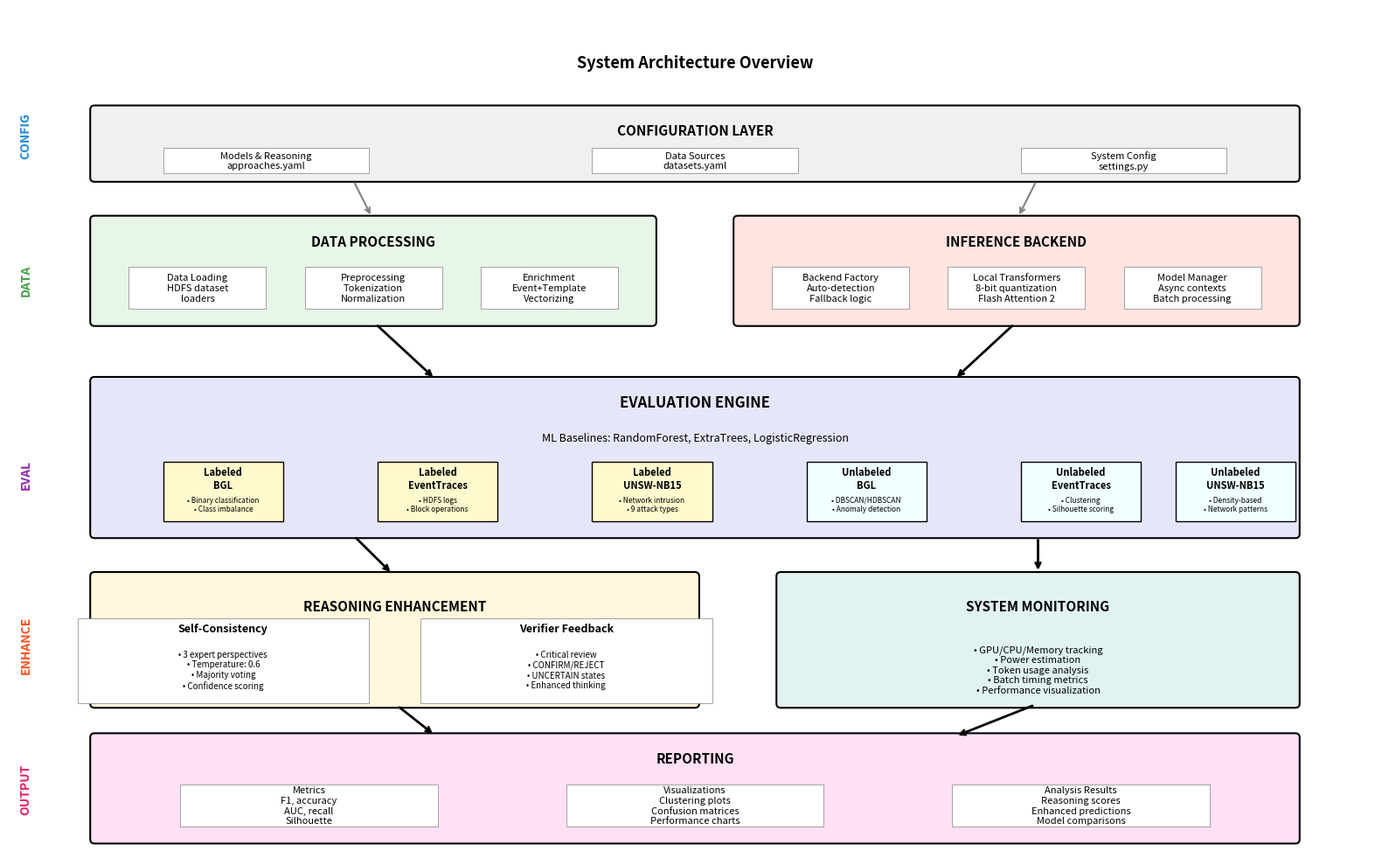

Write Python code to recreate this figure. (Note: this script raises an exception after producing the figure.)
#!/usr/bin/env python3
"""
Create SCARLOG architecture diagram without title
Based on the scarlog_architecture_current.png layout
"""
import matplotlib.pyplot as plt
import matplotlib.patches as patches
from matplotlib.patches import FancyBboxPatch, Rectangle, ConnectionPatch
import numpy as np

def create_scarlog_architecture():
    """Create the SCARLOG architecture diagram"""
    fig, ax = plt.subplots(1, 1, figsize=(16, 10))
    ax.set_xlim(0, 16)
    ax.set_ylim(0, 10)
    ax.axis('off')
    
    # Color scheme based on the original
    colors = {
        'config': '#F0F0F0',      # Light gray for configuration layer
        'data': '#E8F5E9',        # Light green for data processing
        'inference': '#FFE4E1',   # Light pink for inference backend
        'evaluation': '#E6E6FA',  # Light purple for evaluation engine
        'enhancement': '#FFF8DC', # Light yellow for reasoning enhancement
        'monitoring': '#E0F2F1',  # Light teal for system monitoring
        'output': '#FFE0F5',      # Light pink for output/reporting
        'labeled': '#FFFACD',     # Light yellow for labeled components
        'unlabeled': '#F0FFFF'    # Light blue for unlabeled components
    }
    
    # Main title area 
    # ax.text(8, 9.7, 'SCARLOG: Self Consistent Anomaly Reasoning for Logs', 
    #         fontsize=16, fontweight='bold', ha='center')
    
    # Subtitle
    ax.text(8, 9.3, 'System Architecture Overview', 
            fontsize=13, fontweight='bold', ha='center', style='italic')
    
    # Side labels
    ax.text(0.2, 8.5, 'CONFIG', fontsize=10, fontweight='bold', rotation=90, 
            va='center', ha='center', color='#1E88E5')
    ax.text(0.2, 6.8, 'DATA', fontsize=10, fontweight='bold', rotation=90, 
            va='center', ha='center', color='#43A047')
    ax.text(0.2, 4.5, 'EVAL', fontsize=10, fontweight='bold', rotation=90, 
            va='center', ha='center', color='#8E24AA')
    ax.text(0.2, 2.5, 'ENHANCE', fontsize=10, fontweight='bold', rotation=90, 
            va='center', ha='center', color='#F4511E')
    ax.text(0.2, 0.8, 'OUTPUT', fontsize=10, fontweight='bold', rotation=90, 
            va='center', ha='center', color='#E91E63')
    
    # 1. CONFIGURATION LAYER
    config_box = FancyBboxPatch((1, 8.0), 14, 0.8, boxstyle="round,pad=0.05",
                                facecolor=colors['config'], edgecolor='black', linewidth=1.5)
    ax.add_patch(config_box)
    ax.text(8, 8.5, 'CONFIGURATION LAYER', fontsize=11, fontweight='bold', ha='center')
    
    # Config components
    config_components = [
        (3, 8.2, 'Models & Reasoning\napproaches.yaml'),
        (8, 8.2, 'Data Sources\ndatasets.yaml'),
        (13, 8.2, 'System Config\nsettings.py')
    ]
    
    for x, y, text in config_components:
        comp_box = Rectangle((x-1.2, y-0.15), 2.4, 0.3, 
                           facecolor='white', edgecolor='gray', linewidth=0.5)
        ax.add_patch(comp_box)
        ax.text(x, y, text, fontsize=8, ha='center', va='center')
    
    # 2. DATA PROCESSING AND INFERENCE BACKEND
    # Data Processing
    data_box = FancyBboxPatch((1, 6.3), 6.5, 1.2, boxstyle="round,pad=0.05",
                              facecolor=colors['data'], edgecolor='black', linewidth=1.5)
    ax.add_patch(data_box)
    ax.text(4.25, 7.2, 'DATA PROCESSING', fontsize=11, fontweight='bold', ha='center')
    
    data_components = [
        (2.2, 6.7, 'Data Loading\nHDFS dataset\nloaders'),
        (4.25, 6.7, 'Preprocessing\nTokenization\nNormalization'),
        (6.3, 6.7, 'Enrichment\nEvent+Template\nVectorizing')
    ]
    
    for x, y, text in data_components:
        comp_box = Rectangle((x-0.8, y-0.25), 1.6, 0.5, 
                           facecolor='white', edgecolor='gray', linewidth=0.5)
        ax.add_patch(comp_box)
        ax.text(x, y, text, fontsize=8, ha='center', va='center')
    
    # Inference Backend
    inference_box = FancyBboxPatch((8.5, 6.3), 6.5, 1.2, boxstyle="round,pad=0.05",
                                   facecolor=colors['inference'], edgecolor='black', linewidth=1.5)
    ax.add_patch(inference_box)
    ax.text(11.75, 7.2, 'INFERENCE BACKEND', fontsize=11, fontweight='bold', ha='center')
    
    inference_components = [
        (9.7, 6.7, 'Backend Factory\nAuto-detection\nFallback logic'),
        (11.75, 6.7, 'Local Transformers\n8-bit quantization\nFlash Attention 2'),
        (13.8, 6.7, 'Model Manager\nAsync contexts\nBatch processing')
    ]
    
    for x, y, text in inference_components:
        comp_box = Rectangle((x-0.8, y-0.25), 1.6, 0.5, 
                           facecolor='white', edgecolor='gray', linewidth=0.5)
        ax.add_patch(comp_box)
        ax.text(x, y, text, fontsize=8, ha='center', va='center')
    
    # 3. EVALUATION ENGINE
    eval_box = FancyBboxPatch((1, 3.8), 14, 1.8, boxstyle="round,pad=0.05",
                              facecolor=colors['evaluation'], edgecolor='black', linewidth=1.5)
    ax.add_patch(eval_box)
    ax.text(8, 5.3, 'EVALUATION ENGINE', fontsize=12, fontweight='bold', ha='center')
    
    # ML Baselines text
    ax.text(8, 4.9, 'ML Baselines: RandomForest, ExtraTrees, LogisticRegression', 
            fontsize=9, ha='center', style='italic')
    
    # Evaluation scenarios
    eval_scenarios = [
        (2.5, 4.3, 'Labeled\nBGL', colors['labeled'], '• Binary classification\n• Class imbalance'),
        (5, 4.3, 'Labeled\nEventTraces', colors['labeled'], '• HDFS logs\n• Block operations'),
        (7.5, 4.3, 'Labeled\nUNSW-NB15', colors['labeled'], '• Network intrusion\n• 9 attack types'),
        (10, 4.3, 'Unlabeled\nBGL', colors['unlabeled'], '• DBSCAN/HDBSCAN\n• Anomaly detection'),
        (12.5, 4.3, 'Unlabeled\nEventTraces', colors['unlabeled'], '• Clustering\n• Silhouette scoring'),
        (14.3, 4.3, 'Unlabeled\nUNSW-NB15', colors['unlabeled'], '• Density-based\n• Network patterns')
    ]
    
    for x, y, title, color, details in eval_scenarios:
        scenario_box = Rectangle((x-0.7, y-0.35), 1.4, 0.7, 
                               facecolor=color, edgecolor='black', linewidth=1)
        ax.add_patch(scenario_box)
        ax.text(x, y+0.15, title, fontsize=8, fontweight='bold', ha='center', va='center')
        ax.text(x, y-0.15, details, fontsize=6, ha='center', va='center')
    
    # 4. REASONING ENHANCEMENT AND SYSTEM MONITORING
    # Reasoning Enhancement
    reasoning_box = FancyBboxPatch((1, 1.8), 7, 1.5, boxstyle="round,pad=0.05",
                                   facecolor=colors['enhancement'], edgecolor='black', linewidth=1.5)
    ax.add_patch(reasoning_box)
    ax.text(4.5, 2.9, 'REASONING ENHANCEMENT', fontsize=11, fontweight='bold', ha='center')
    
    reasoning_components = [
        (2.5, 2.3, 'Self-Consistency', '• 3 expert perspectives\n• Temperature: 0.6\n• Majority voting\n• Confidence scoring'),
        (6.5, 2.3, 'Verifier Feedback', '• Critical review\n• CONFIRM/REJECT\n• UNCERTAIN states\n• Enhanced thinking')
    ]
    
    for x, y, title, details in reasoning_components:
        comp_box = Rectangle((x-1.7, y-0.5), 3.4, 1.0, 
                           facecolor='white', edgecolor='gray', linewidth=0.5)
        ax.add_patch(comp_box)
        ax.text(x, y+0.35, title, fontsize=9, fontweight='bold', ha='center')
        ax.text(x, y-0.1, details, fontsize=7, ha='center', va='center')
    
    # System Monitoring
    monitoring_box = FancyBboxPatch((9, 1.8), 6, 1.5, boxstyle="round,pad=0.05",
                                    facecolor=colors['monitoring'], edgecolor='black', linewidth=1.5)
    ax.add_patch(monitoring_box)
    ax.text(12, 2.9, 'SYSTEM MONITORING', fontsize=11, fontweight='bold', ha='center')
    
    monitoring_text = """• GPU/CPU/Memory tracking
• Power estimation
• Token usage analysis
• Batch timing metrics
• Performance visualization"""
    
    ax.text(12, 2.2, monitoring_text, fontsize=8, ha='center', va='center')
    
    # 5. REPORTING (Output Layer)
    reporting_box = FancyBboxPatch((1, 0.2), 14, 1.2, boxstyle="round,pad=0.05",
                                   facecolor=colors['output'], edgecolor='black', linewidth=1.5)
    ax.add_patch(reporting_box)
    ax.text(8, 1.1, 'REPORTING', fontsize=11, fontweight='bold', ha='center')
    
    reporting_components = [
        (3.5, 0.6, 'Metrics\nF1, accuracy\nAUC, recall\nSilhouette'),
        (8, 0.6, 'Visualizations\nClustering plots\nConfusion matrices\nPerformance charts'),
        (12.5, 0.6, 'Analysis Results\nReasoning scores\nEnhanced predictions\nModel comparisons')
    ]
    
    for x, y, text in reporting_components:
        comp_box = Rectangle((x-1.5, y-0.25), 3.0, 0.5, 
                           facecolor='white', edgecolor='gray', linewidth=0.5)
        ax.add_patch(comp_box)
        ax.text(x, y, text, fontsize=8, ha='center', va='center')
    
    # Add flow arrows
    # Config to Data/Inference
    arrow1 = ConnectionPatch((4, 8.0), (4.25, 7.5), "data", "data",
                            arrowstyle="->", shrinkA=5, shrinkB=5, color='gray', linewidth=1.5)
    ax.add_artist(arrow1)
    
    arrow2 = ConnectionPatch((12, 8.0), (11.75, 7.5), "data", "data",
                            arrowstyle="->", shrinkA=5, shrinkB=5, color='gray', linewidth=1.5)
    ax.add_artist(arrow2)
    
    # Data/Inference to Evaluation
    arrow3 = ConnectionPatch((4.25, 6.3), (5, 5.6), "data", "data",
                            arrowstyle="->", shrinkA=5, shrinkB=5, color='black', linewidth=2)
    ax.add_artist(arrow3)
    
    arrow4 = ConnectionPatch((11.75, 6.3), (11, 5.6), "data", "data",
                            arrowstyle="->", shrinkA=5, shrinkB=5, color='black', linewidth=2)
    ax.add_artist(arrow4)
    
    # Evaluation to Enhancement/Monitoring
    arrow5 = ConnectionPatch((4, 3.8), (4.5, 3.3), "data", "data",
                            arrowstyle="->", shrinkA=5, shrinkB=5, color='black', linewidth=2)
    ax.add_artist(arrow5)
    
    arrow6 = ConnectionPatch((12, 3.8), (12, 3.3), "data", "data",
                            arrowstyle="->", shrinkA=5, shrinkB=5, color='black', linewidth=2)
    ax.add_artist(arrow6)
    
    # Enhancement/Monitoring to Reporting
    arrow7 = ConnectionPatch((4.5, 1.8), (5, 1.4), "data", "data",
                            arrowstyle="->", shrinkA=5, shrinkB=5, color='black', linewidth=2)
    ax.add_artist(arrow7)
    
    arrow8 = ConnectionPatch((12, 1.8), (11, 1.4), "data", "data",
                            arrowstyle="->", shrinkA=5, shrinkB=5, color='black', linewidth=2)
    ax.add_artist(arrow8)
    
    plt.tight_layout()
    return fig

if __name__ == "__main__":
    print("Creating SCARLOG architecture diagram without title...")
    
    # Create the diagram
    fig = create_scarlog_architecture()
    
    # Save the diagram
    output_path = 'figures/scarlog_architecture_no_title.png'
    fig.savefig(output_path, dpi=300, bbox_inches='tight', facecolor='white')
    plt.close()
    
    print(f"✓ Architecture diagram created: {output_path}")
